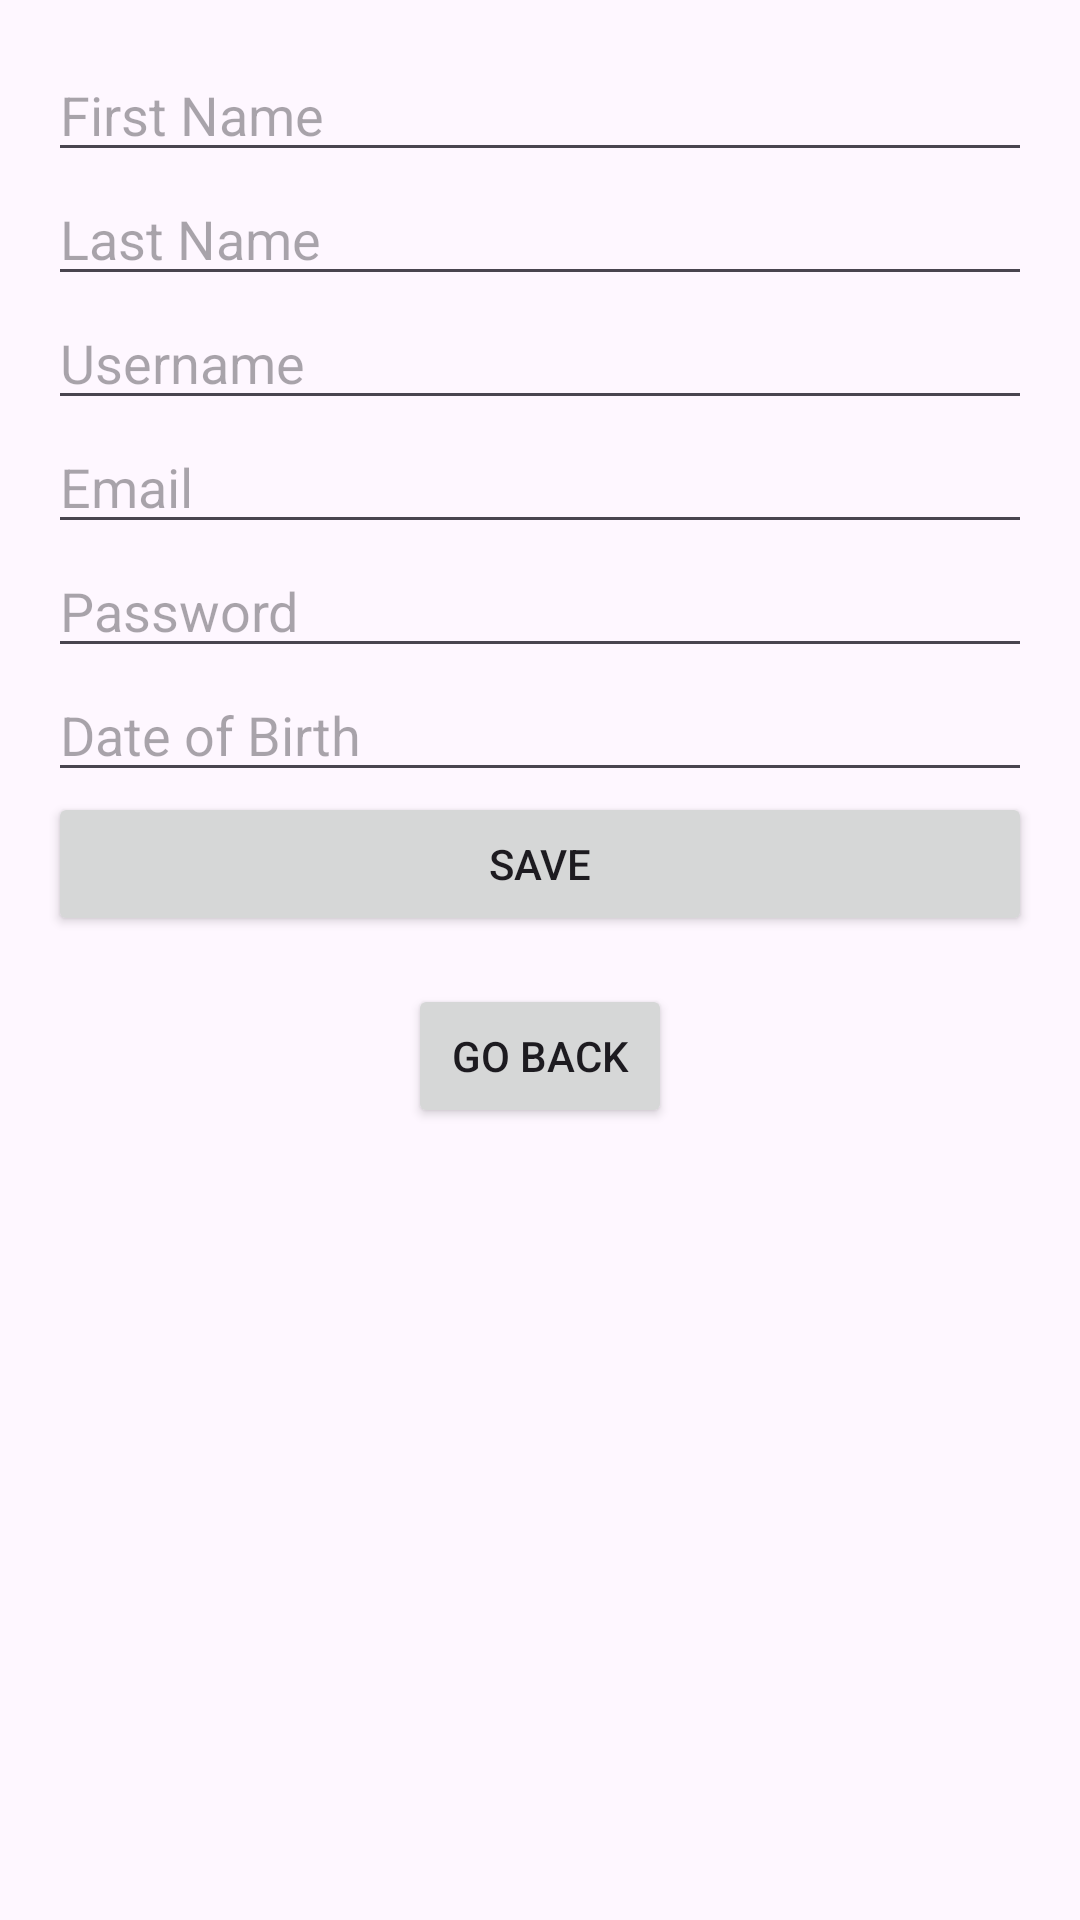

Here is an Android app screen rendered from its layout file. Give the layout XML and the strings, colors and styles it references.
<!-- AndroidManifest.xml: application theme Theme.RecommendoR -->
<!-- res/layout/activity_user_details.xml -->
<LinearLayout
    xmlns:android="http://schemas.android.com/apk/res/android"
    android:layout_width="match_parent"
    android:layout_height="wrap_content"
    android:orientation="vertical"
    android:padding="16dp">

    <EditText
        android:id="@+id/etFirstName"
        android:layout_width="match_parent"
        android:layout_height="wrap_content"
        android:hint="First Name"/>

    <EditText
        android:id="@+id/etLastName"
        android:layout_width="match_parent"
        android:layout_height="wrap_content"
        android:hint="Last Name"/>

    <EditText
        android:id="@+id/etUsername"
        android:layout_width="match_parent"
        android:layout_height="wrap_content"
        android:hint="Username"/>

    <EditText
        android:id="@+id/etEmail"
        android:layout_width="match_parent"
        android:layout_height="wrap_content"
        android:hint="Email"/>

    <EditText
        android:id="@+id/etPassword"
        android:layout_width="match_parent"
        android:layout_height="wrap_content"
        android:hint="Password"
        android:inputType="textPassword"/>

    <EditText
        android:id="@+id/etDateOfBirth"
        android:layout_width="match_parent"
        android:layout_height="wrap_content"
        android:hint="Date of Birth"/>

    <Button
        android:id="@+id/btnSave"
        android:layout_width="match_parent"
        android:layout_height="wrap_content"
        android:text="Save"/>

    <Button
        android:id="@+id/btnGoBack"
        android:layout_width="wrap_content"
        android:layout_height="wrap_content"
        android:text="Go Back"
        android:layout_gravity="center"
        android:layout_marginTop="16dp" />
</LinearLayout>
<!-- resources referenced by this layout -->
<resources>
  <style name="Theme.RecommendoR" parent="Base.Theme.RecommendoR" />
  <style name="Base.Theme.RecommendoR" parent="Theme.Material3.DayNight.NoActionBar">
          
          
      </style>
</resources>
